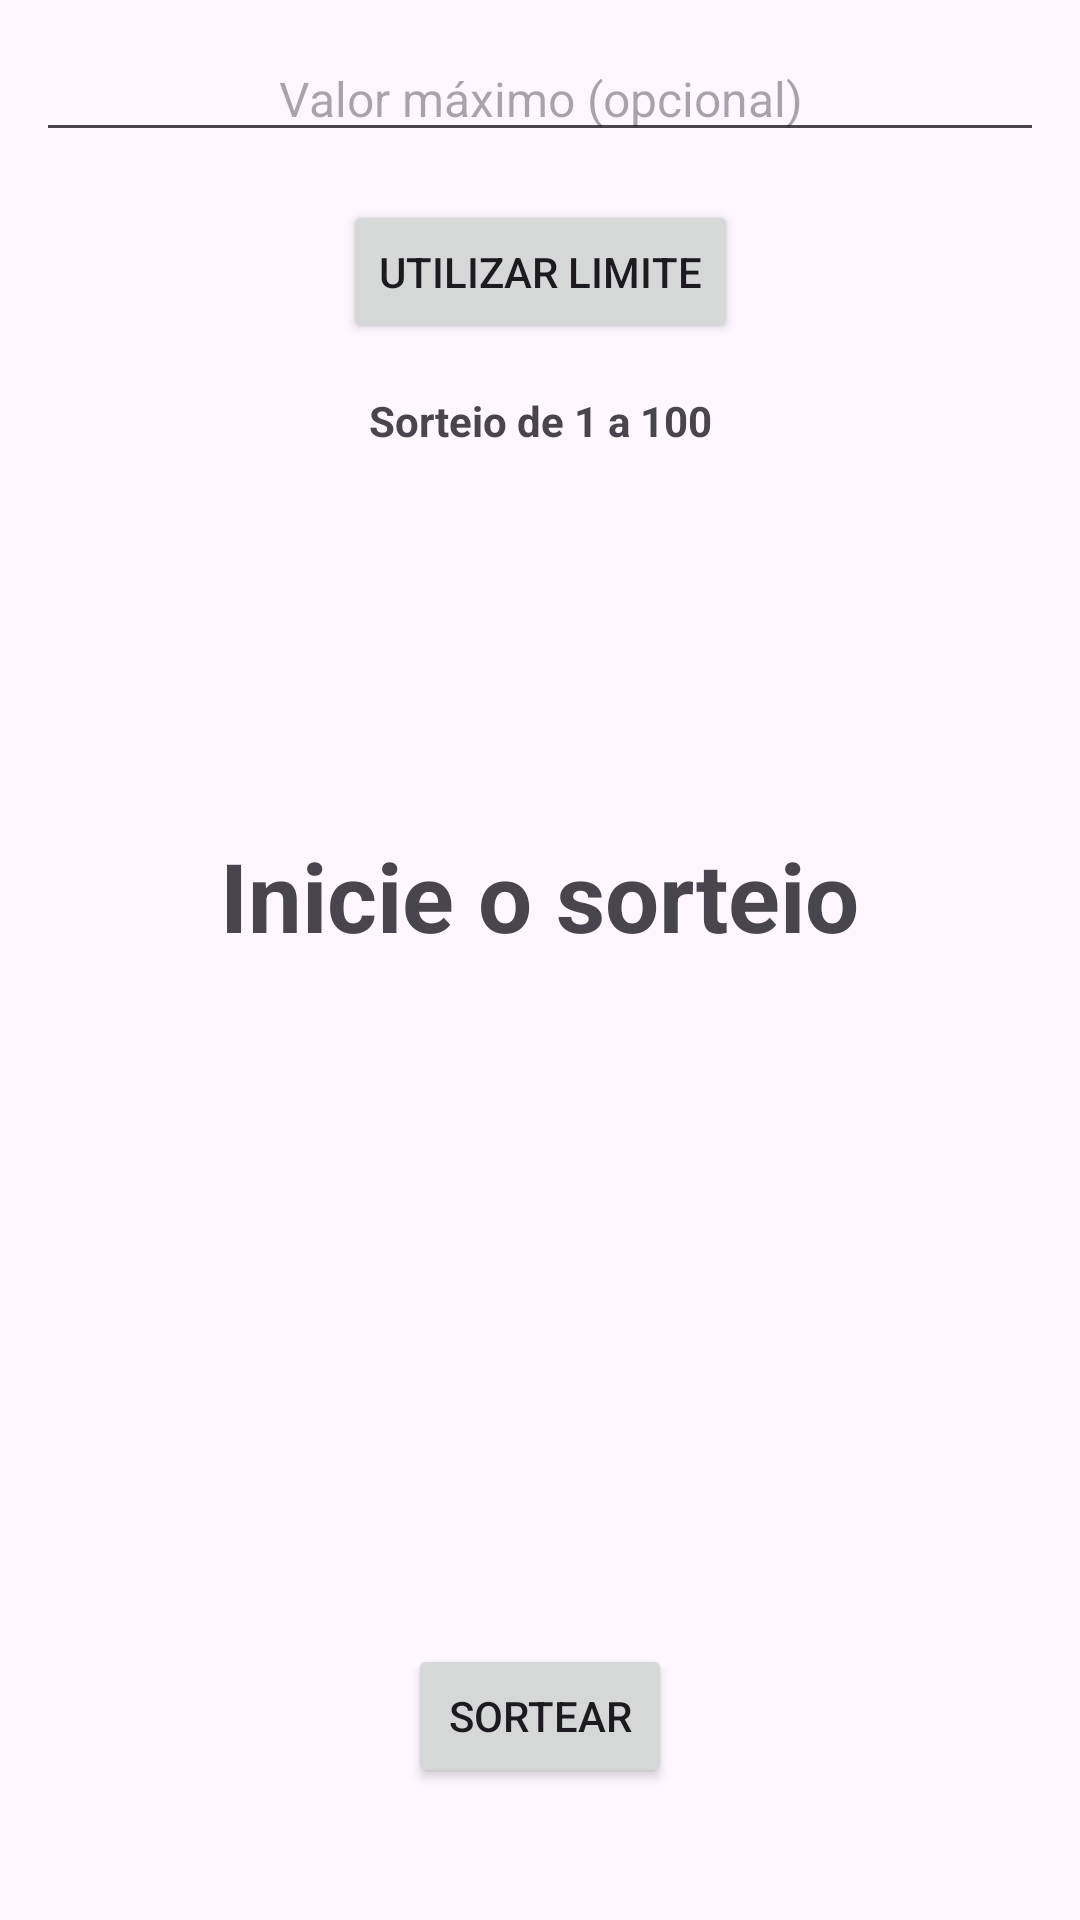

The Android layout XML behind this screen, and the referenced resources:
<!-- AndroidManifest.xml: application theme Theme.App04Sorteador -->
<!-- res/layout/activity_main.xml -->
<?xml version="1.0" encoding="utf-8"?>
<androidx.constraintlayout.widget.ConstraintLayout xmlns:android="http://schemas.android.com/apk/res/android"
    xmlns:app="http://schemas.android.com/apk/res-auto"
    xmlns:tools="http://schemas.android.com/tools"
    android:layout_width="match_parent"
    android:layout_height="match_parent"
    android:padding="12dp"
    tools:context=".view.MainActivity">

    <androidx.constraintlayout.widget.Guideline
        android:id="@+id/guideLine"
        android:layout_width="wrap_content"
        android:layout_height="wrap_content"
        android:orientation="horizontal"
        app:layout_constraintGuide_percent="0.5" />

    <Button
        android:id="@+id/btn_sortear"
        android:layout_width="wrap_content"
        android:layout_height="wrap_content"
        android:layout_marginBottom="32dp"
        android:text="@string/sortear"
        android:textAllCaps="true"
        app:layout_constraintBottom_toBottomOf="parent"
        app:layout_constraintEnd_toEndOf="parent"
        app:layout_constraintStart_toStartOf="parent"/>

    <Button
        android:id="@+id/btn_usar_limite"
        android:layout_width="wrap_content"
        android:layout_height="wrap_content"
        android:layout_marginTop="16dp"
        android:text="@string/utilizar_limite"
        app:layout_constraintEnd_toEndOf="@+id/edit_limit"
        app:layout_constraintStart_toStartOf="@+id/edit_limit"
        app:layout_constraintTop_toBottomOf="@+id/edit_limit"/>

    <EditText
        android:id="@+id/edit_limit"
        android:layout_width="0dp"
        android:layout_height="wrap_content"
        android:hint="@string/hint"
        android:inputType="number"
        android:textAlignment="center"
        android:textSize="16sp"
        app:layout_constraintEnd_toEndOf="parent"
        app:layout_constraintStart_toStartOf="parent"
        app:layout_constraintTop_toTopOf="parent"/>

    <TextView
        android:id="@+id/textview_saida"
        android:layout_width="wrap_content"
        android:layout_height="wrap_content"
        android:text="@string/inicie_o_sorteio"
        android:textColor="@color/orange"
        android:textSize="32sp"
        android:textStyle="bold"
        app:layout_constraintBottom_toTopOf="@+id/guideLine"
        app:layout_constraintEnd_toEndOf="parent"
        app:layout_constraintStart_toStartOf="parent"/>

    <TextView
        android:id="@+id/textview_intervalo"
        android:layout_width="wrap_content"
        android:layout_height="wrap_content"
        android:layout_marginTop="16dp"
        android:text="@string/sorteio_de_1_a_1000"
        android:textStyle="bold"
        app:layout_constraintEnd_toEndOf="@+id/btn_usar_limite"
        app:layout_constraintStart_toStartOf="@+id/btn_usar_limite"
        app:layout_constraintTop_toBottomOf="@+id/btn_usar_limite"/>

    <ListView
        android:id="@+id/list_sorteados"
        android:layout_width="match_parent"
        android:layout_height="0dp"
        android:layout_marginTop="16dp"
        android:layout_marginBottom="32dp"
        app:layout_constraintBottom_toTopOf="@+id/btn_sortear"
        app:layout_constraintStart_toStartOf="parent"
        app:layout_constraintTop_toBottomOf="@+id/guideLine"/>

</androidx.constraintlayout.widget.ConstraintLayout>
<!-- resources referenced by this layout -->
<resources>
  <string name="hint">Valor máximo (opcional)</string>
  <string name="inicie_o_sorteio">Inicie o sorteio</string>
  <string name="sortear">Sortear</string>
  <string name="sorteio_de_1_a_1000">Sorteio de 1 a 100</string>
  <string name="utilizar_limite">Utilizar limite</string>
  <style name="Theme.App04Sorteador" parent="Base.Theme.App04Sorteador" />
  <style name="Base.Theme.App04Sorteador" parent="Theme.Material3.DayNight.NoActionBar">
          
          
      </style>
</resources>
